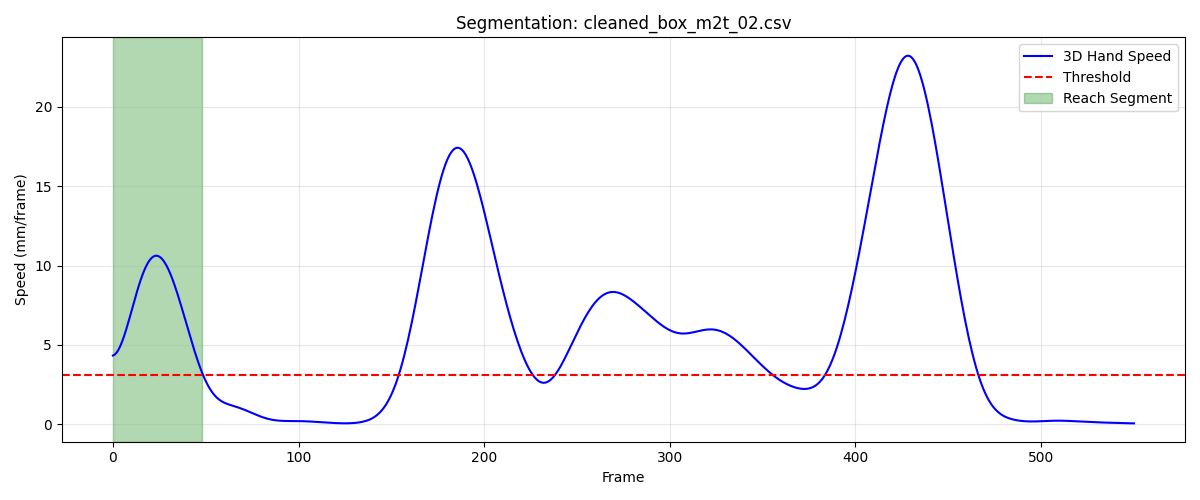

Values plotted in this chart, from the file beside it:
frame, sub_frame, shoulderr_x, shoulderr_y, shoulderr_z, humr1_x, humr1_y, humr1_z, humr2_x, humr2_y, humr2_z, humr3_x, humr3_y, humr3_z, humr4_x, humr4_y, humr4_z, humr5_x, humr5_y, humr5_z, humr6_x, humr6_y, humr6_z, humr7_x
1, 0, 234.4, -733.3, 643.5, 280.3, -668.5, 544.5, 298.6, -645.4, 478.0, 282.3, -718, 528.2, 236.9, -622.3, 528.3, 292.7, -708, 470.9, 261.6, -614.1, 477.2, 254
2, 0, 234, -733.6, 644.2, 279.6, -667.6, 546, 298, -644, 479.6, 282.2, -717, 529.4, 235.7, -622.1, 529.6, 293, -706.5, 472.3, 260.5, -613.2, 478.7, 253.9
3, 0, 233.6, -733.9, 644.7, 278.9, -666.9, 547.1, 297.3, -642.8, 481, 282.1, -716.2, 530.4, 234.5, -622.1, 530.6, 293.3, -705.4, 473.4, 259.5, -612.6, 479.9, 254.2
4, 0, 233.3, -734.2, 645, 278.3, -666.3, 548, 296.7, -642, 482, 282, -715.6, 531.2, 233.4, -622.2, 531.2, 293.5, -704.5, 474.3, 258.4, -612.3, 480.7, 254.5
5, 0, 233, -734.6, 645.2, 277.7, -665.9, 548.6, 296.2, -641.4, 482.6, 281.8, -715.2, 531.9, 232.5, -622.4, 531.6, 293.6, -704, 475, 257.5, -612.3, 481.1, 254.8
6, 0, 232.8, -734.9, 645.1, 277.1, -665.7, 548.9, 295.7, -641.2, 482.9, 281.7, -715, 532.3, 231.6, -622.7, 531.6, 293.7, -703.9, 475.4, 256.7, -612.6, 481.1, 255.8
7, 0, 232.6, -735.3, 644.9, 276.7, -665.7, 548.8, 295.3, -641.3, 482.9, 281.6, -715.1, 532.4, 231, -623.2, 531.3, 293.7, -704.1, 475.6, 256, -613.1, 480.7, 255.9
8, 0, 232.4, -735.8, 644.4, 276.4, -666, 548.5, 295, -641.8, 482.4, 281.5, -715.5, 532.3, 230.5, -623.8, 530.6, 293.7, -704.7, 475.4, 255.4, -614, 480, 255.5
9, 0, 232.3, -736.2, 643.9, 276.2, -666.5, 547.8, 294.8, -642.7, 481.7, 281.4, -716.1, 532, 230.2, -624.5, 529.7, 293.6, -705.6, 475, 255.1, -615.1, 478.9, 256.2
10, 0, 232.3, -736.6, 643.2, 276.1, -667.3, 546.9, 294.7, -644, 480.5, 281.3, -717, 531.4, 230.2, -625.3, 528.5, 293.4, -706.9, 474.4, 254.9, -616.5, 477.5, 256.6
11, 0, 232.3, -737, 642.3, 276.1, -668.3, 545.7, 294.6, -645.6, 479.1, 281.3, -718.2, 530.7, 230.3, -626.3, 527, 293.3, -708.6, 473.5, 254.9, -618.1, 475.9, 257.7
12, 0, 232.3, -737.4, 641.5, 276.2, -669.6, 544.3, 294.7, -647.6, 477.5, 281.2, -719.6, 529.8, 230.6, -627.4, 525.4, 293, -710.5, 472.5, 255, -619.9, 474.1, 257.3
13, 0, 232.3, -737.7, 640.5, 276.3, -671, 542.8, 294.8, -649.7, 475.7, 281.1, -721.2, 528.7, 231, -628.6, 523.6, 292.7, -712.7, 471.3, 255.3, -621.8, 472.1, 256
14, 0, 232.3, -738, 639.6, 276.5, -672.5, 541.1, 294.9, -652.1, 473.8, 281, -722.9, 527.6, 231.5, -629.8, 521.7, 292.4, -715.1, 470.1, 255.6, -623.9, 470.1, 255.2
15, 0, 232.4, -738.3, 638.6, 276.6, -674.2, 539.4, 295, -654.6, 471.8, 280.8, -724.7, 526.4, 232, -631.2, 519.8, 292, -717.6, 468.8, 256, -626.1, 468, 256.7
16, 0, 232.4, -738.5, 637.7, 276.8, -675.8, 537.7, 295, -657.1, 469.8, 280.7, -726.5, 525.3, 232.5, -632.5, 517.8, 291.6, -720.1, 467.5, 256.3, -628.3, 465.9, 256.3
17, 0, 232.5, -738.7, 636.8, 276.9, -677.5, 536.1, 295, -659.7, 467.9, 280.5, -728.3, 524.2, 233, -633.9, 515.9, 291.1, -722.7, 466.3, 256.6, -630.5, 463.8, 255
18, 0, 232.5, -738.7, 636, 277, -679, 534.4, 294.9, -662.2, 465.9, 280.3, -730, 523.2, 233.5, -635.2, 513.9, 290.6, -725.2, 465.2, 256.8, -632.7, 461.7, 254
19, 0, 232.6, -738.7, 635.2, 277.1, -680.5, 532.8, 294.8, -664.7, 464.1, 280.2, -731.6, 522.3, 233.9, -636.5, 512.1, 290.2, -727.6, 464.2, 256.8, -634.9, 459.6, 253
20, 0, 232.7, -738.6, 634.6, 277.2, -681.8, 531.3, 294.5, -667, 462.3, 280.1, -733, 521.6, 234.2, -637.7, 510.3, 289.7, -729.9, 463.3, 256.7, -637.1, 457.7, 252.1
21, 0, 232.8, -738.4, 634, 277.2, -683, 529.9, 294.2, -669.3, 460.6, 280, -734.4, 520.9, 234.5, -638.9, 508.6, 289.3, -732.1, 462.5, 256.5, -639.2, 455.8, 251.1
22, 0, 232.9, -738.1, 633.5, 277.2, -684.1, 528.6, 293.9, -671.4, 459, 280, -735.7, 520.4, 234.7, -640, 507, 288.9, -734.3, 461.9, 256.2, -641.3, 454, 249.8
23, 0, 233, -737.8, 633.1, 277.2, -685.2, 527.4, 293.5, -673.5, 457.5, 280, -736.8, 519.9, 234.9, -641.1, 505.4, 288.6, -736.3, 461.4, 255.9, -643.3, 452.3, 248.3
24, 0, 233.1, -737.4, 632.8, 277.2, -686.2, 526.4, 293.1, -675.5, 456.2, 280.1, -737.9, 519.6, 235, -642.1, 504, 288.2, -738.3, 461, 255.6, -645.3, 450.7, 246.9
25, 0, 233.2, -737, 632.5, 277.3, -687.1, 525.4, 292.8, -677.5, 455, 280.1, -739, 519.4, 235.2, -643.2, 502.6, 287.9, -740.2, 460.7, 255.3, -647.3, 449.3, 245.5
26, 0, 233.3, -736.6, 632.3, 277.3, -688.1, 524.5, 292.5, -679.5, 453.9, 280.2, -740, 519.3, 235.3, -644.2, 501.3, 287.6, -742.1, 460.6, 255.1, -649.2, 448, 244.2
27, 0, 233.4, -736.2, 632.2, 277.3, -689, 523.7, 292.2, -681.5, 452.9, 280.3, -741, 519.2, 235.4, -645.3, 500, 287.3, -744, 460.5, 254.9, -651.1, 446.8, 243.1
28, 0, 233.5, -735.9, 632.1, 277.4, -690, 523, 292, -683.4, 452, 280.3, -742.1, 519.2, 235.6, -646.4, 498.9, 287, -745.8, 460.5, 254.8, -653, 445.7, 242
29, 0, 233.5, -735.5, 632.1, 277.5, -691, 522.3, 291.8, -685.4, 451.3, 280.3, -743.1, 519.3, 235.7, -647.5, 497.8, 286.6, -747.6, 460.6, 254.8, -654.9, 444.7, 241
30, 0, 233.6, -735.2, 632.1, 277.6, -692, 521.8, 291.7, -687.4, 450.6, 280.3, -744.1, 519.4, 235.9, -648.7, 496.8, 286.4, -749.5, 460.7, 254.7, -656.8, 443.7, 240.2
31, 0, 233.6, -734.9, 632.1, 277.7, -693, 521.2, 291.6, -689.3, 450, 280.3, -745.2, 519.6, 236.2, -649.8, 495.8, 286.1, -751.3, 460.9, 254.7, -658.8, 442.8, 239.6
32, 0, 233.7, -734.6, 632.1, 277.8, -694, 520.8, 291.5, -691.3, 449.4, 280.2, -746.2, 519.8, 236.4, -650.9, 494.9, 285.8, -753, 461.2, 254.7, -660.7, 442, 239
33, 0, 233.7, -734.4, 632.2, 277.9, -694.9, 520.4, 291.5, -693.2, 449, 280.2, -747.2, 520.1, 236.7, -652, 494.1, 285.6, -754.8, 461.5, 254.8, -662.5, 441.3, 238.6
34, 0, 233.8, -734.2, 632.2, 278.1, -695.9, 520, 291.4, -695, 448.6, 280.1, -748.1, 520.4, 236.9, -653.1, 493.3, 285.4, -756.4, 461.9, 254.8, -664.4, 440.6, 238.1
35, 0, 233.8, -734, 632.3, 278.2, -696.8, 519.7, 291.3, -696.8, 448.2, 280, -749, 520.7, 237.2, -654.2, 492.6, 285.3, -758, 462.3, 254.8, -666.2, 440, 237.8
36, 0, 233.9, -733.8, 632.5, 278.3, -697.6, 519.5, 291.3, -698.5, 448, 280, -749.9, 521, 237.4, -655.2, 492, 285.1, -759.5, 462.8, 254.8, -667.9, 439.5, 237.4
37, 0, 233.9, -733.6, 632.6, 278.4, -698.4, 519.3, 291.2, -700.1, 447.8, 279.9, -750.7, 521.4, 237.6, -656.2, 491.4, 285, -761, 463.2, 254.8, -669.5, 439, 237.2
38, 0, 234, -733.4, 632.8, 278.4, -699.2, 519.1, 291.2, -701.6, 447.6, 279.9, -751.4, 521.8, 237.8, -657.1, 490.9, 284.9, -762.3, 463.7, 254.9, -671, 438.6, 236.9
39, 0, 234.1, -733.2, 632.9, 278.5, -699.8, 519, 291.1, -703, 447.5, 279.8, -752.1, 522.2, 238, -657.9, 490.4, 284.8, -763.5, 464.2, 254.9, -672.4, 438.2, 236.6
40, 0, 234.1, -733, 633.1, 278.6, -700.5, 518.9, 291, -704.3, 447.4, 279.7, -752.7, 522.5, 238.1, -658.7, 489.9, 284.6, -764.7, 464.7, 254.9, -673.7, 437.9, 236.4
41, 0, 234.2, -732.7, 633.3, 278.6, -701, 518.8, 290.9, -705.4, 447.3, 279.6, -753.2, 522.8, 238.2, -659.4, 489.5, 284.5, -765.7, 465.1, 254.8, -674.9, 437.6, 236.1
42, 0, 234.3, -732.5, 633.5, 278.6, -701.4, 518.6, 290.7, -706.4, 447.1, 279.5, -753.6, 523.1, 238.2, -660, 489.1, 284.3, -766.5, 465.4, 254.8, -675.9, 437.3, 235.8
43, 0, 234.5, -732.3, 633.6, 278.5, -701.8, 518.4, 290.5, -707.3, 446.9, 279.5, -754, 523.3, 238.1, -660.5, 488.7, 284.2, -767.3, 465.7, 254.7, -676.7, 437, 235.4
44, 0, 234.6, -732.1, 633.8, 278.4, -702.1, 518.2, 290.1, -708, 446.7, 279.4, -754.2, 523.4, 238, -660.9, 488.3, 284, -767.9, 465.9, 254.5, -677.4, 436.8, 235
45, 0, 234.7, -731.9, 633.8, 278.3, -702.3, 517.9, 289.8, -708.6, 446.4, 279.4, -754.4, 523.4, 237.8, -661.2, 488, 283.8, -768.4, 465.9, 254.2, -677.9, 436.4, 234.8
46, 0, 234.9, -731.7, 633.9, 278.1, -702.4, 517.6, 289.3, -709, 446.1, 279.4, -754.5, 523.3, 237.6, -661.4, 487.6, 283.6, -768.7, 465.9, 253.9, -678.4, 436.1, 234.2
47, 0, 235, -731.6, 633.9, 277.9, -702.5, 517.2, 288.8, -709.4, 445.7, 279.4, -754.5, 523.2, 237.3, -661.6, 487.2, 283.3, -769, 465.8, 253.4, -678.7, 435.8, 233.3
48, 0, 235.2, -731.5, 633.9, 277.7, -702.5, 516.8, 288.2, -709.6, 445.2, 279.4, -754.5, 522.9, 237, -661.8, 486.9, 283, -769.3, 465.6, 252.9, -678.9, 435.4, 232.4
49, 0, 235.3, -731.5, 633.9, 277.5, -702.6, 516.4, 287.7, -709.8, 444.8, 279.3, -754.6, 522.7, 236.6, -661.8, 486.6, 282.7, -769.4, 465.3, 252.3, -679.1, 435.1, 232
